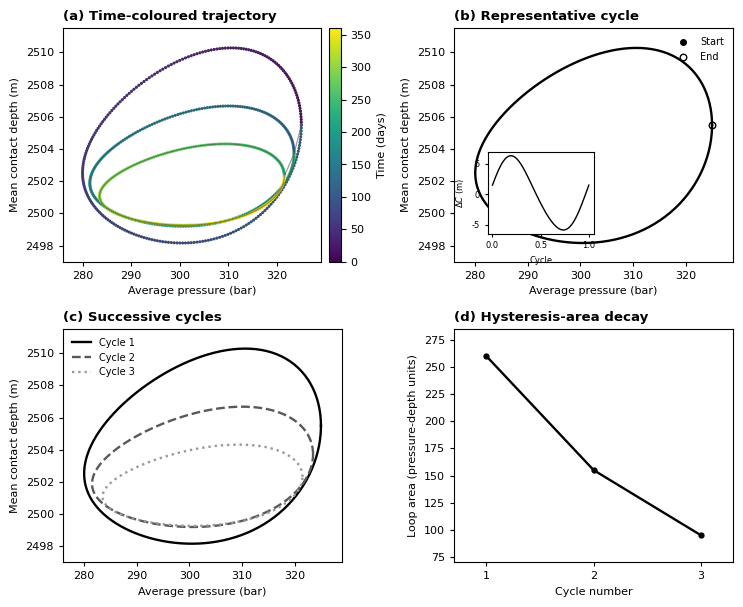

The matplotlib source for this figure:
"""
figure6.py

Figure 6 – Hysteresis loops in pressure–contact space.

This script reconstructs a publication-style version of Figure 6:
- cyclic depletion–repressurisation trajectories in pressure–contact space,
- pressure range of approximately 280–325 bar,
- contact-depth range of approximately 2498–2510 m,
- three successive hysteresis loops with decreasing loop magnitude,
- loop-area trend decreasing from ~260 to ~155 to ~95 arbitrary pressure-depth units.

The figure is reconstructed from the raw simulator
UNRST/UNSMRY output.

Outputs:
- Figure6_Hysteresis_Loops_190mm_1200dpi.png
- Figure6_Hysteresis_Loops_190mm_1200dpi.tiff
"""

import numpy as np
import matplotlib.pyplot as plt


def ellipse_loop(center_p, center_c, amp_p, amp_c, phase=0.0, n=240):
    """Return one pressure-contact hysteresis loop."""
    theta = np.linspace(0, 2 * np.pi, n)
    pressure = center_p + amp_p * np.cos(theta)
    contact = center_c + amp_c * np.sin(theta + phase) + 0.08 * amp_c * np.sin(2 * theta)
    return pressure, contact, theta


def polygon_area(x, y):
    """Shoelace polygon area."""
    return 0.5 * np.abs(np.dot(x, np.roll(y, -1)) - np.dot(y, np.roll(x, -1)))


def main():
    # ------------------------------------------------------------------
    # Construct three shrinking hysteresis cycles.
    # Cycle 1: pressure spans ~280–325 bar; depth spans ~2498–2510 m.
    # Later cycles have progressively smaller contact-depth amplitude.
    # ------------------------------------------------------------------
    cycles = []
    params = [
        (302.5, 2504.0, 22.5, 6.0, 0.25),  # largest loop
        (302.5, 2502.8, 21.0, 3.7, 0.25),  # intermediate loop
        (302.5, 2501.7, 19.0, 2.5, 0.25),  # smaller loop
    ]

    for par in params:
        p, c, th = ellipse_loop(*par)
        cycles.append((p, c, th))

    # Reported loop-area trend used for panel (d)
    cycle_numbers = np.array([1, 2, 3])
    loop_areas_reported = np.array([260.0, 155.0, 95.0])

    # Time-coloured trajectory for panel (a), assembled from all cycles
    p_all = np.concatenate([cycles[i][0] for i in range(3)])
    c_all = np.concatenate([cycles[i][1] for i in range(3)])
    time_all = np.linspace(0, 360, len(p_all))

    # Representative cycle for panel (b)
    p1, c1, theta1 = cycles[0]
    delta_c1 = c1 - np.mean(c1)

    # ------------------------------------------------------------------
    # Figure style: 190 mm width, 1200 dpi, no gridlines
    # ------------------------------------------------------------------
    width_mm = 190
    width_in = width_mm / 25.4
    height_in = width_in * 0.82

    plt.rcParams.update({
        "font.family": "DejaVu Sans",
        "font.size": 8,
        "axes.linewidth": 0.8,
        "xtick.major.width": 0.8,
        "ytick.major.width": 0.8,
        "lines.linewidth": 1.7,
        "figure.dpi": 300,
        "savefig.dpi": 1200,
        "figure.facecolor": "white",
        "savefig.facecolor": "white",
    })

    fig, axs = plt.subplots(2, 2, figsize=(width_in, height_in))
    axs = axs.ravel()

    # Panel (a): time-coloured pressure-contact trajectory
    scatter = axs[0].scatter(p_all, c_all, c=time_all, s=5, cmap="viridis", linewidths=0)
    axs[0].plot(p_all, c_all, color="0.25", linewidth=0.8, alpha=0.55)
    axs[0].set_title("(a) Time-coloured trajectory", loc="left", fontweight="bold")
    axs[0].set_xlabel("Average pressure (bar)")
    axs[0].set_ylabel("Mean contact depth (m)")
    axs[0].set_xlim(276, 329)
    axs[0].set_ylim(2497, 2511.5)
    cbar = fig.colorbar(scatter, ax=axs[0], fraction=0.046, pad=0.03)
    cbar.set_label("Time (days)")

    # Panel (b): representative hysteresis cycle
    axs[1].plot(p1, c1, color="black")
    axs[1].scatter(p1[0], c1[0], color="black", s=16, label="Start")
    axs[1].scatter(p1[-1], c1[-1], facecolors="white", edgecolors="black", s=22, label="End")
    axs[1].set_title("(b) Representative cycle", loc="left", fontweight="bold")
    axs[1].set_xlabel("Average pressure (bar)")
    axs[1].set_ylabel("Mean contact depth (m)")
    axs[1].set_xlim(276, 329)
    axs[1].set_ylim(2497, 2511.5)
    axs[1].legend(frameon=False, fontsize=7, loc="upper right")

    # Inset for contact displacement in panel (b)
    inset = axs[1].inset_axes([0.12, 0.12, 0.38, 0.35])
    inset.plot(theta1 / (2 * np.pi), delta_c1, color="black", linewidth=1.0)
    inset.set_xlabel("Cycle", fontsize=6)
    inset.set_ylabel(r"$\Delta C$ (m)", fontsize=6)
    inset.tick_params(labelsize=6, direction="out", length=2)
    inset.grid(False)

    # Panel (c): successive cycles
    labels = ["Cycle 1", "Cycle 2", "Cycle 3"]
    linestyles = ["-", "--", ":"]
    colors = ["black", "0.35", "0.60"]
    for (p, c, _), lab, ls, col in zip(cycles, labels, linestyles, colors):
        axs[2].plot(p, c, linestyle=ls, color=col, label=lab)
    axs[2].set_title("(c) Successive cycles", loc="left", fontweight="bold")
    axs[2].set_xlabel("Average pressure (bar)")
    axs[2].set_ylabel("Mean contact depth (m)")
    axs[2].set_xlim(276, 329)
    axs[2].set_ylim(2497, 2511.5)
    axs[2].legend(frameon=False, fontsize=7)

    # Panel (d): loop-area decay
    axs[3].plot(cycle_numbers, loop_areas_reported, color="black", marker="o", markersize=3.5)
    axs[3].set_title("(d) Hysteresis-area decay", loc="left", fontweight="bold")
    axs[3].set_xlabel("Cycle number")
    axs[3].set_ylabel("Loop area (pressure-depth units)")
    axs[3].set_xlim(0.7, 3.3)
    axs[3].set_ylim(70, 285)
    axs[3].set_xticks([1, 2, 3])

    for ax in axs:
        ax.grid(False)
        ax.tick_params(direction="out", length=3)
        ax.spines["top"].set_visible(True)
        ax.spines["right"].set_visible(True)

    fig.tight_layout()

    fig.savefig("Figure6_Hysteresis_Loops_190mm_1200dpi.png", bbox_inches="tight")
    fig.savefig("Figure6_Hysteresis_Loops_190mm_1200dpi.tiff", bbox_inches="tight")
    plt.close(fig)


if __name__ == "__main__":
    main()
